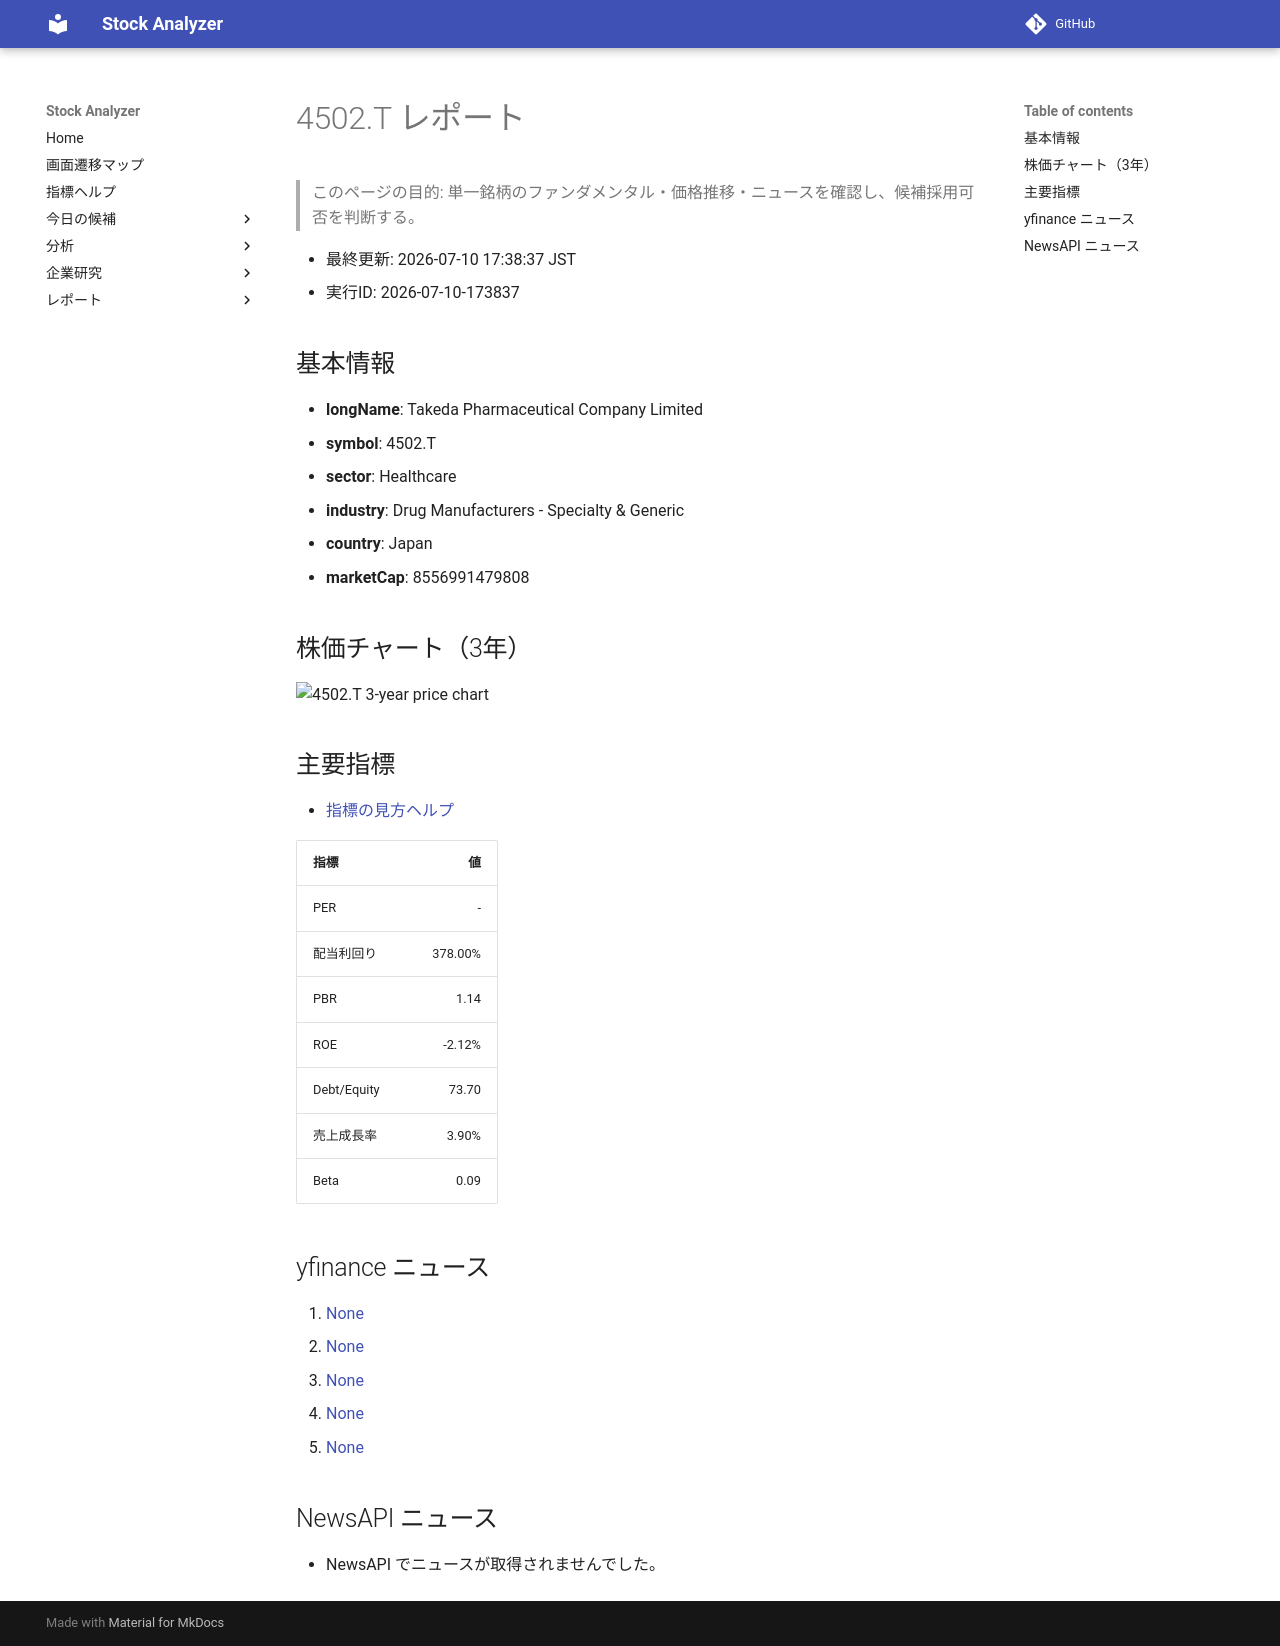

repository: Yumi-note/Making-APP · page: reports/2026-07-10/173837/4502_T/index.html · generator: mkdocs

# 4502.T レポート

> このページの目的: 単一銘柄のファンダメンタル・価格推移・ニュースを確認し、候補採用可否を判断する。

- 最終更新: 2026-07-10 17:38:37 JST
- 実行ID: 2026-07-10-173837

## 基本情報

- **longName**: Takeda Pharmaceutical Company Limited
- **symbol**: 4502.T
- **sector**: Healthcare
- **industry**: Drug Manufacturers - Specialty & Generic
- **country**: Japan
- **marketCap**: 8556991479808

## 株価チャート（3年）

![4502.T 3-year price chart](4502_T_3y.png)

## 主要指標

- [指標の見方ヘルプ](../../../../indicators.md)

| 指標 | 値 |
|---|---:|
| PER | - |
| 配当利回り | 378.00% |
| PBR | 1.14 |
| ROE | -2.12% |
| Debt/Equity | 73.70 |
| 売上成長率 | 3.90% |
| Beta | 0.09 |

## yfinance ニュース

1. [None](None)
2. [None](None)
3. [None](None)
4. [None](None)
5. [None](None)

## NewsAPI ニュース

- NewsAPI でニュースが取得されませんでした。
